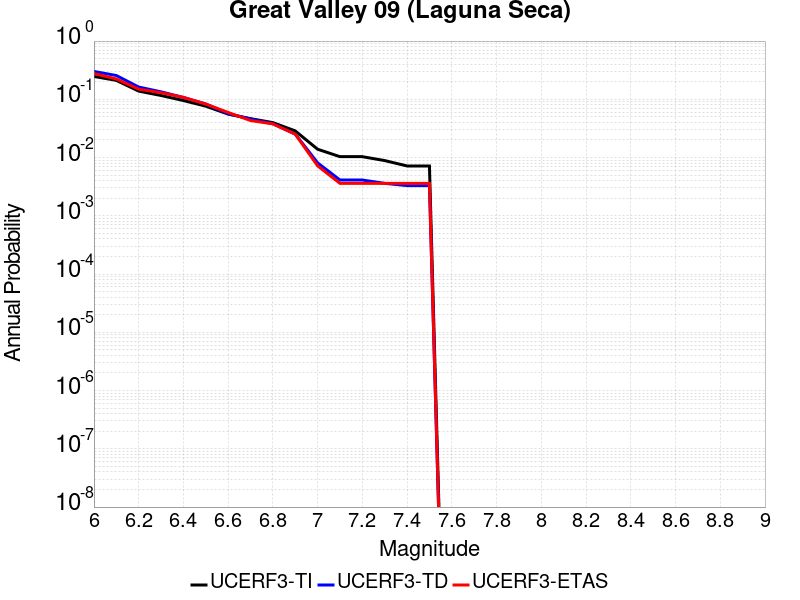

The file beside this chart, header and first rows:
Magnitude, UCERF3-TI Prob, UCERF3-TD Prob, UCERF3-ETAS Prob
6.0, 0.2469, 0.3008, 0.2775
6.1, 0.2117, 0.2562, 0.2234
6.2, 0.1383, 0.1625, 0.1495
6.3, 0.1163, 0.1344, 0.1297
6.4, 0.09529, 0.1075, 0.1081
6.5, 0.07626, 0.08315, 0.08288
6.6, 0.05571, 0.05677, 0.05946
6.7, 0.04655, 0.04588, 0.04324
6.8, 0.03981, 0.03811, 0.03784
6.9, 0.02869, 0.0253, 0.02523
7.0, 0.0139, 0.008114, 0.007207
7.1, 0.01036, 0.004115, 0.003604
7.2, 0.01036, 0.004115, 0.003604
7.3, 0.008876, 0.003608, 0.003604
7.4, 0.007177, 0.003301, 0.003604
7.5, 0.007177, 0.003301, 0.003604
